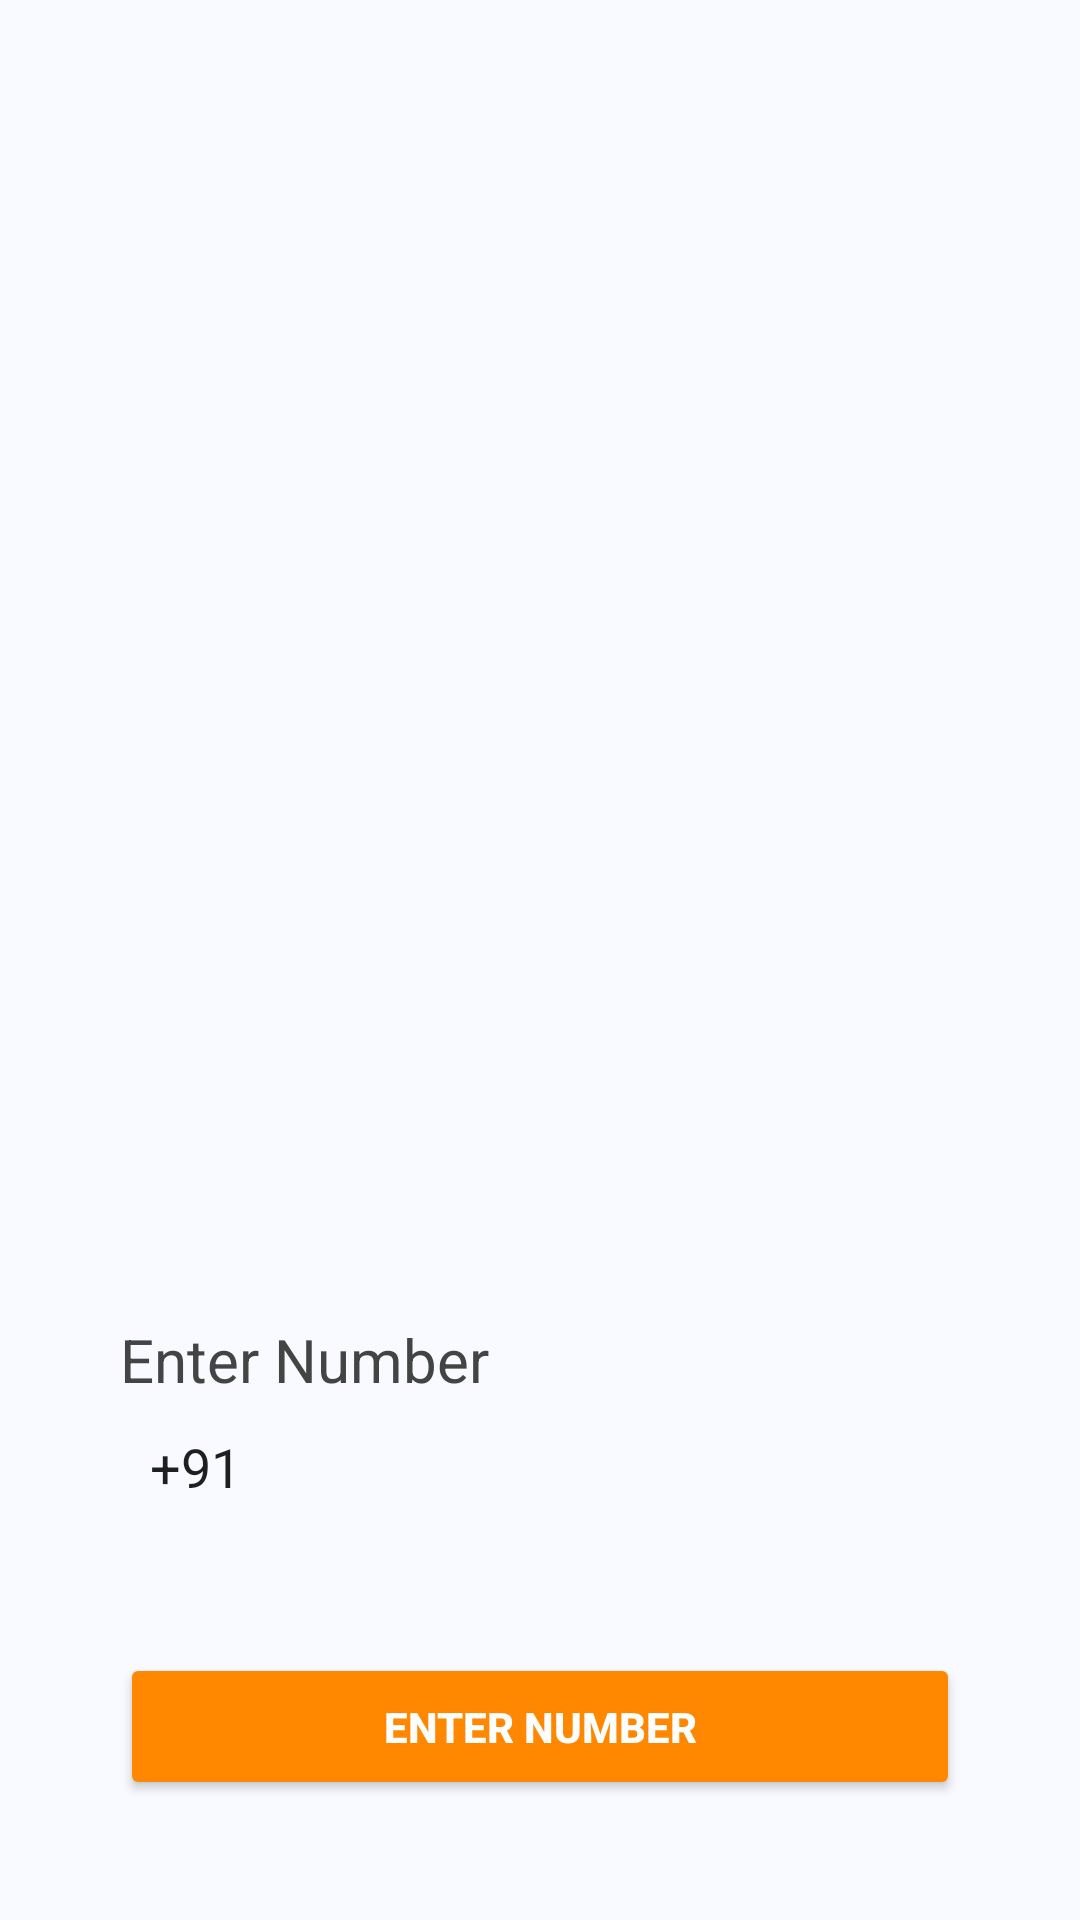

Reconstruct the res/layout file that produces this screen, plus the resources it refers to.
<!-- AndroidManifest.xml: application theme Theme.SwiggyClone -->
<!-- res/layout/activity_number.xml -->
<?xml version="1.0" encoding="utf-8"?>
<LinearLayout xmlns:android="http://schemas.android.com/apk/res/android"
    xmlns:app="http://schemas.android.com/apk/res-auto"
    xmlns:tools="http://schemas.android.com/tools"
    android:layout_width="match_parent"
    android:layout_height="match_parent"
    android:background="#F9FAFF"
    android:orientation="vertical"
    android:weightSum="2">

    <LinearLayout
        android:layout_width="match_parent"
        android:layout_height="0dp"
        android:layout_weight="1"
        android:gravity="center|bottom">

        <ImageView
            android:layout_width="wrap_content"
            android:layout_height="wrap_content"
            android:paddingBottom="40dp"
            android:src="@drawable/otp" />
    </LinearLayout>

    <LinearLayout
        android:layout_width="match_parent"
        android:layout_height="0dp"
        android:layout_weight="1"
        android:gravity="bottom|center"
        android:orientation="vertical">

        <TextView
            android:layout_width="match_parent"
            android:layout_height="wrap_content"
            android:paddingLeft="40dp"
            android:text="Enter Number"
            android:textColor="#444444"
            android:textSize="20sp" />

        <LinearLayout
            android:layout_width="match_parent"
            android:layout_height="wrap_content"
            android:orientation="horizontal"
            android:paddingLeft="40dp"
            android:paddingTop="10dp"
            android:paddingRight="40dp"
            android:paddingBottom="10dp">

            <EditText
                android:layout_width="70dp"
                android:layout_height="wrap_content"
                android:layout_marginRight="8dp"
                android:background="@drawable/edittext_bg"
                android:enabled="false"
                android:paddingLeft="10dp"
                android:text="+91"
                android:textColor="#1F1F1F" />

            <EditText
                android:id="@+id/phoneNumber"
                android:layout_width="match_parent"
                android:layout_height="wrap_content"
                android:background="@drawable/edittext_bg"
                android:inputType="phone"
                android:paddingLeft="10dp"
                android:textColor="#1F1F1F" />
        </LinearLayout>

        <Button
            android:id="@+id/EnterNumber"
            android:layout_width="match_parent"
            android:layout_height="wrap_content"
            android:layout_margin="40dp"
            android:backgroundTint="@android:color/holo_orange_dark"
            android:padding="15dp"
            android:text="Enter Number"
            android:textStyle="bold"
            android:textColor="#ffffff" />
    </LinearLayout>
</LinearLayout>
<!-- resources referenced by this layout -->
<resources>
  <style name="Theme.SwiggyClone" parent="Theme.MaterialComponents.DayNight.NoActionBar">
          
          <item name="colorPrimary">#F44336</item>
          <item name="colorPrimaryVariant">@color/purple_700</item>
          <item name="colorOnPrimary">@color/white</item>
          
          <item name="colorSecondary">@color/teal_200</item>
          <item name="colorSecondaryVariant">@color/teal_700</item>
          <item name="colorOnSecondary">@color/black</item>
          
          <item name="android:statusBarColor" tools:targetApi="l">?attr/colorPrimaryVariant</item>
          
      </style>
  <color name="purple_700">#FF3700B3</color>
  <color name="white">#FFFFFFFF</color>
  <color name="teal_200">#FF03DAC5</color>
  <color name="teal_700">#FF018786</color>
  <color name="black">#FF000000</color>
</resources>
